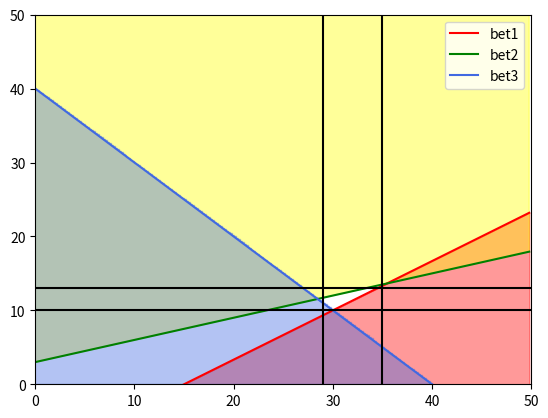

The matplotlib source for this figure:

#
import numpy as np
import matplotlib.pyplot as plt
import pylab as pl
import math


# Add betting odds here
bet1 = 2 / 3
bet2 = 10 / 3
bet3 = 4 / 1
precision = 5
# precision is the square root of how many points it checks in a square unit on the graph, so if precision is 2 then it checks every 1/2 unit in the x and y direction so it checks say (0,0) (0,0.5) (0.5,0) (0.5,0.5)
pointsX = []
# values of x in the profit region, value at the corresponding value in pointsY is the corresponding y value of the point
pointsY = []
z = 10
# this is the default bet on the 3rd bet, e.g 10 pounds
width = 50
# width of the graph
testX = width / 2
# test x value used to find the intersection points of the 3 bet graphs



def line_intersection(line1, line2):
    xdiff = (line1[0][0] - line1[1][0], line2[0][0] - line2[1][0])
    ydiff = (line1[0][1] - line1[1][1], line2[0][1] - line2[1][1])

    def det(a, b):
        return a[0] * b[1] - a[1] * b[0]

    div = det(xdiff, ydiff)
    if div == 0:
        raise Exception('lines do not intersect')

    d = (det(*line1), det(*line2))
    x = det(d, xdiff) / div
    y = det(d, ydiff) / div
    return x, y
# finds the coordinates of intersection of the bets

bet1P1 = [0, -z]
bet1P2 = [testX, bet1 * testX - z]
bet2P1 = [0, z / bet2]
bet2P2 = [testX, (z + testX) / bet2]
bet3P1 = [0, z * bet3]
bet3P2 = [testX, -testX + z * bet3]
# points on each lines used to find points of intersections between the lines


intersection = [line_intersection([bet1P1, bet1P2], [bet2P1, bet2P2]),
                line_intersection([bet1P1, bet1P2], [bet3P1, bet3P2]),
                line_intersection([bet2P1, bet2P2], [bet3P1, bet3P2])]
# points of intersection line_intersection[0] bet 1 bet 2, line_intersection[1] bet1 bet3 and line_intersection[2] bet2 bet3
maxX = intersection[0][0]
maxY = intersection[0][1]
minX = intersection[0][0]
minY = intersection[0][1]

for i in range(3):
    if (intersection[i][0] > maxX):
        maxX = intersection[i][0]
    if (intersection[i][0] < minX):
        minX = intersection[i][0]
    if (intersection[i][1] > maxY):
        maxY = intersection[i][1]
    if (intersection[i][1] < minY):
        minY = intersection[i][1]
# finds the maximum and minimum x and y values of the intersection which is used to create the "search zone", where the code below checks to see if that point is profitable or not
maxX = math.floor(maxX)
maxY = math.floor(maxY)
minX = math.ceil(minX)
minY = math.ceil(minY)
# makes this values integers to reduce confusion with long floats

# checks thru every point in the search zone varying by 1/precision, the larger the precision the more points are checked to see if they are profitable
for i in range((maxX - minX) * precision + 1):
    currentX = minX + ((1 / precision) * i)
    for j in range((maxY - minY) * precision - 1):
        currentY = minY + (1 / precision) * j
        print(currentX, " , ", currentY)
        if (currentY < (bet1 * currentX) - z and currentY > (z + currentX) / bet2 and currentY < -currentX + (
                z * bet3)):
            pointsX.append(currentX)
            pointsY.append(currentY)
            # adds points to array in order to plot

    print(currentX, " , ", currentY)

print("Max X ", maxX)
print("Min X ", minX)
print("Max Y ", maxY)
print("Min Y ", minY)

x = np.arange(0, width, 1 / precision)
plt.scatter(pointsX, pointsY)
plt.plot(x, bet1 * x - z, color='red', label="bet1")
# bounded below
plt.plot(x, (z + x) / bet2, color='green', label="bet2")
# bounded above
plt.plot(x, -x + z * bet3, color='royalblue', label="bet3")
# bounded below
plt.vlines(minX, -width, width, color='black')
plt.vlines(maxX, -width, width, color='black')
plt.hlines(minY, -width, width, color='black')
plt.hlines(maxY, -width, width, color='black')
plt.legend()
pl.xlim([0, width])
pl.ylim([0, width])
plt.fill_between(x, bet1 * x - z, alpha=.4, color='red')
plt.fill_between(x, (10 + x) / bet2, 1000, alpha=.4, color='yellow')
plt.fill_between(-x + 10 * bet3, x, step="pre", alpha=.4, color='royalblue')
plt.fill()
plt.fill()
plt.show()

#